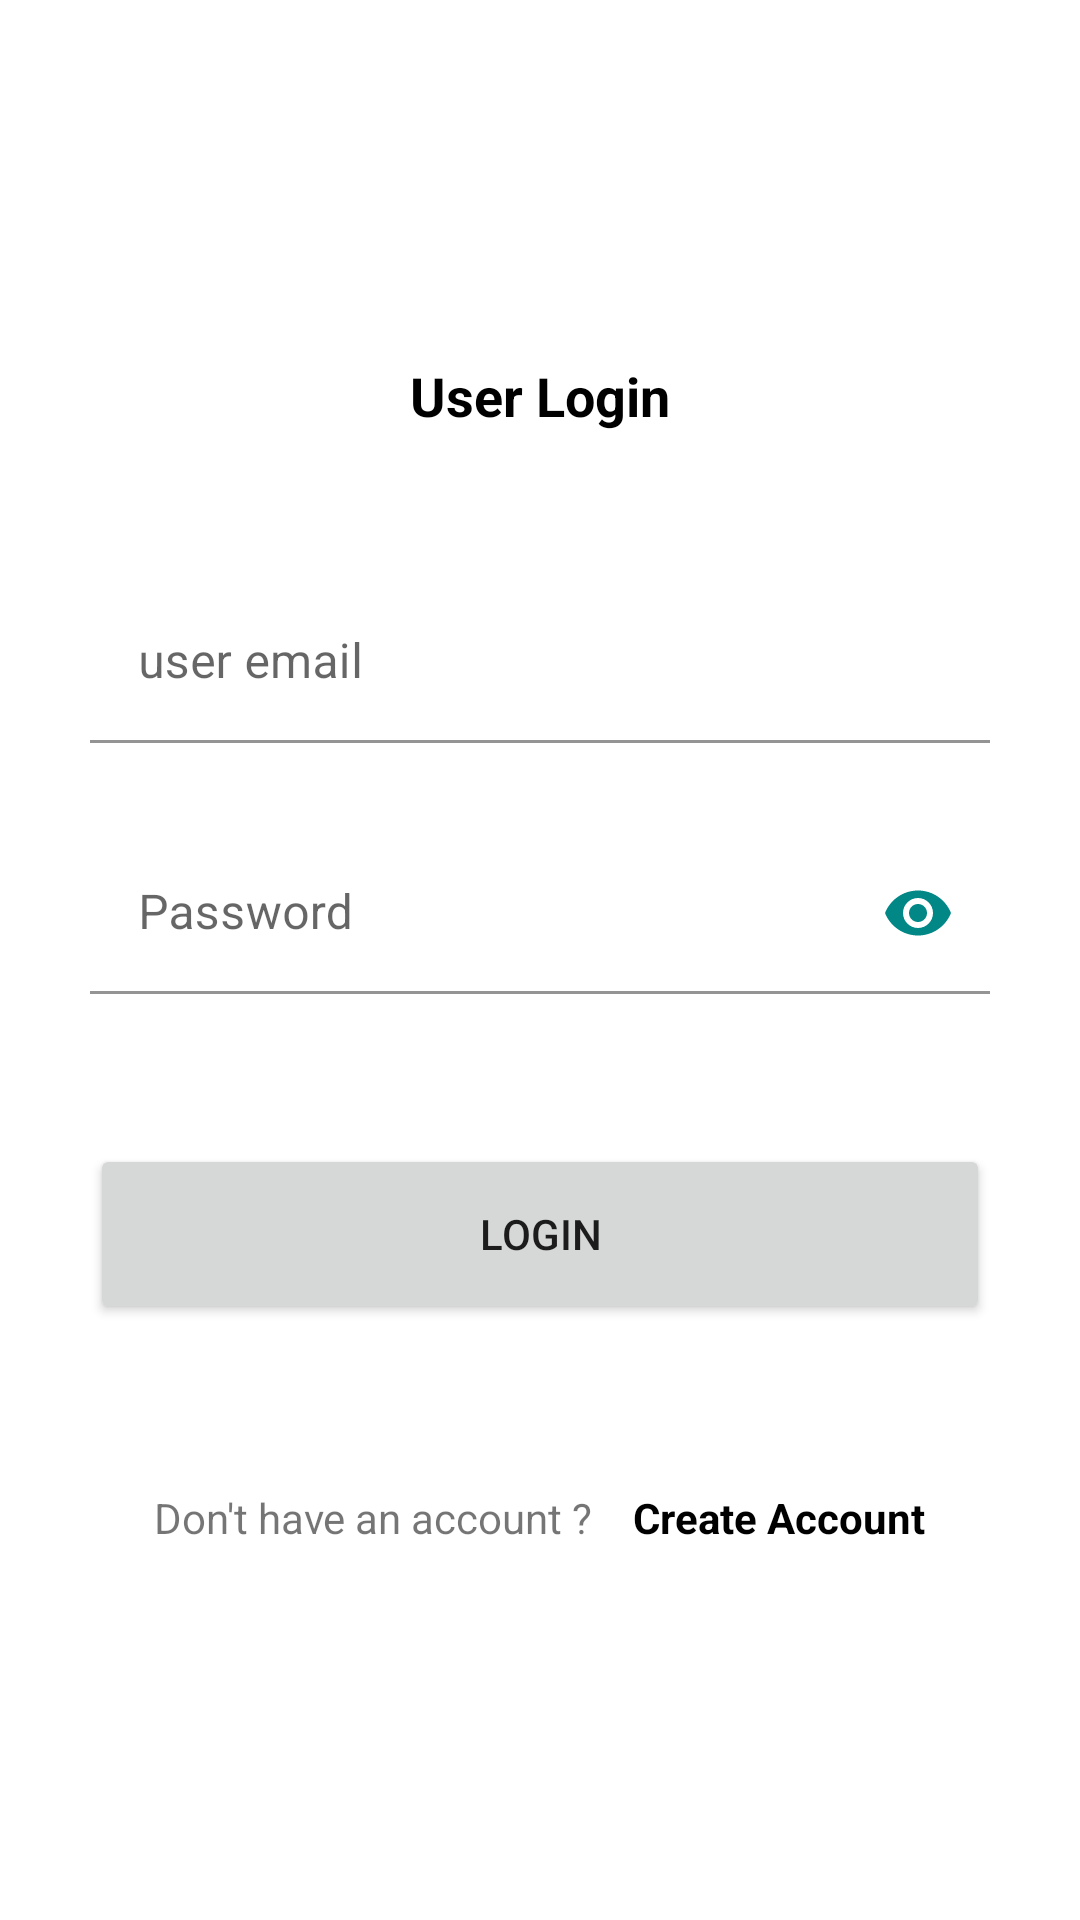

Produce the Android XML layout that renders to this screen, including the resource entries it uses.
<!-- AndroidManifest.xml: application theme Theme.GuaSiapa -->
<!-- res/layout/activity_login.xml -->
<?xml version="1.0" encoding="utf-8"?>
<androidx.constraintlayout.widget.ConstraintLayout
    xmlns:android="http://schemas.android.com/apk/res/android"
    xmlns:app="http://schemas.android.com/apk/res-auto"
    xmlns:tools="http://schemas.android.com/tools"
    android:layout_width="match_parent"
    android:layout_height="match_parent"
    tools:context=".LoginActivity">
    <LinearLayout
        android:layout_width="0dp"
        app:layout_constraintStart_toStartOf="parent"
        app:layout_constraintEnd_toEndOf="parent"
        app:layout_constraintTop_toTopOf="parent"
        android:orientation="vertical"
        app:layout_constraintBottom_toBottomOf="parent"
        android:layout_height="wrap_content">

        <TextView
            android:layout_width="wrap_content"
            android:text="User Login"
            android:textColor="@color/black"
            android:textSize="18sp"
            android:layout_gravity="center"
            android:textStyle="bold"
            android:layout_height="wrap_content"/>

        <com.google.android.material.textfield.TextInputLayout
            android:id="@+id/tlEmail"
            android:layout_width="match_parent"
            android:layout_marginStart="30dp"
            android:layout_marginEnd="30dp"
            android:layout_marginTop="50dp"
            android:layout_height="wrap_content">

            <com.google.android.material.textfield.TextInputEditText
                android:id="@+id/etEmail"
                android:layout_width="match_parent"
                android:layout_height="wrap_content"
                android:background="#0000"
                android:drawableStart="@drawable/ic_baseline_email_24"
                android:drawablePadding="16dp"
                android:hint="user email"
                android:padding="16dp"
                android:textColor="@color/black" />

        </com.google.android.material.textfield.TextInputLayout>

        <com.google.android.material.textfield.TextInputLayout
            android:id="@+id/tlPassword"
            android:layout_width="match_parent"
            android:layout_marginTop="30dp"
            android:layout_marginStart="30dp"
            android:layout_marginEnd="30dp"
            android:layout_height="wrap_content"
            app:passwordToggleEnabled="true"
            app:passwordToggleContentDescription="password"
            app:passwordToggleTint="@color/teal_700"
            >

            <com.google.android.material.textfield.TextInputEditText
                android:id="@+id/edPassword"
                android:layout_width="match_parent"
                android:drawableStart="@drawable/ic_baseline_lock_24"
                android:padding="16dp"
                android:background="#0000"
                android:hint="Password"
                android:inputType="textPassword"
                android:drawablePadding="16dp"
                android:textColor="@color/black"
                android:layout_height="wrap_content"/>

        </com.google.android.material.textfield.TextInputLayout>

        <Button
            android:id="@+id/btnLogin"
            android:layout_width="match_parent"
            android:layout_marginStart="30dp"
            android:layout_marginEnd="30dp"
            android:layout_marginTop="50dp"
            android:text="Login"
            android:layout_height="60dp"/>

        <LinearLayout
            android:layout_width="wrap_content"
            android:orientation="horizontal"
            android:layout_marginTop="50dp"
            android:layout_marginStart="30dp"
            android:layout_marginEnd="30dp"
            android:layout_gravity="center"
            android:layout_height="wrap_content">
            <TextView
                android:layout_width="wrap_content"
                android:text="Don't have an account ? "
                android:padding="5dp"
                android:layout_height="wrap_content"/>
            <TextView
                android:id="@+id/tvCreateAccount"
                android:layout_width="wrap_content"
                android:text="Create Account"
                android:textStyle="bold"
                android:padding="5dp"
                android:textColor="@color/black"
                android:layout_height="wrap_content"/>

        </LinearLayout>




    </LinearLayout>
</androidx.constraintlayout.widget.ConstraintLayout>
<!-- resources referenced by this layout -->
<resources>
  <color name="black">#FF000000</color>
  <color name="teal_700">#FF018786</color>
  <style name="Theme.GuaSiapa" parent="Theme.MaterialComponents.Light.NoActionBar">
          
          <item name="colorPrimary">@color/purple_500</item>
          <item name="colorPrimaryVariant">@color/purple_700</item>
          <item name="colorOnPrimary">@color/white</item>
          
          <item name="colorSecondary">@color/teal_200</item>
          <item name="colorSecondaryVariant">@color/teal_700</item>
          <item name="colorOnSecondary">@color/black</item>
          
          <item name="android:statusBarColor" tools:targetApi="l">?attr/colorPrimaryVariant</item>
          
      </style>
  <color name="purple_500">#FF6200EE</color>
  <color name="purple_700">#FF3700B3</color>
  <color name="white">#FFFFFFFF</color>
  <color name="teal_200">#FF03DAC5</color>
</resources>
